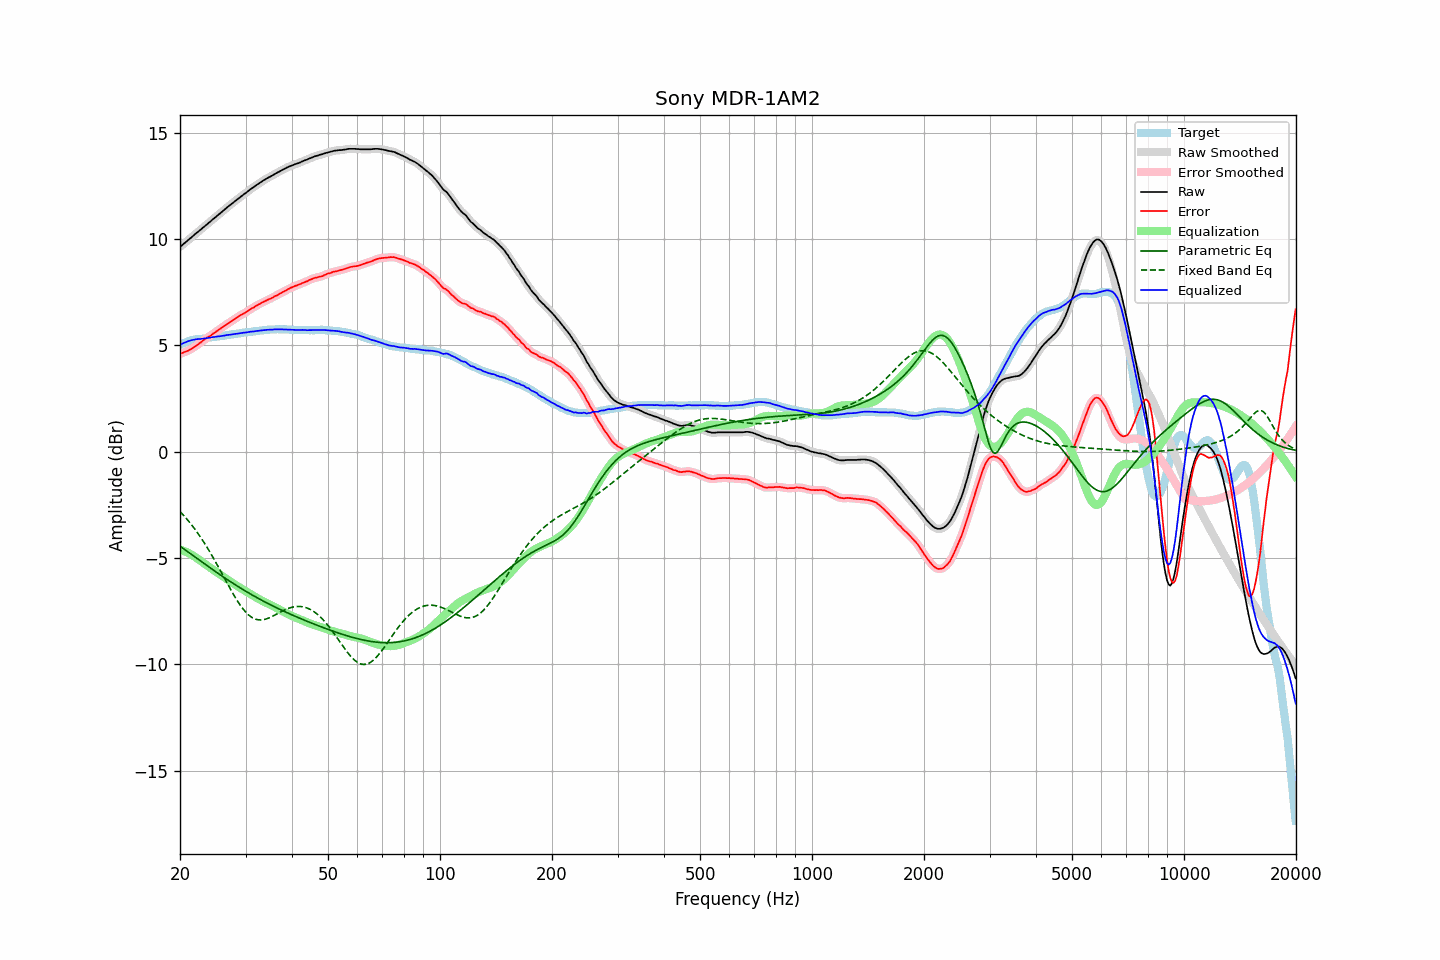

The file beside this chart, header and first rows:
frequency, raw, error, smoothed, error_smoothed, equalization, parametric_eq, fixed_band_eq, equalized_raw, equalized_smoothed, target
20.00, 9.62, 4.60, 9.62, 4.60, -4.60, -4.44, -2.81, 5.02, 5.02, 5.02
20.20, 9.68, 4.62, 9.69, 4.63, -4.63, -4.50, -2.89, 5.06, 5.06, 5.06
20.40, 9.75, 4.65, 9.75, 4.66, -4.65, -4.55, -2.97, 5.10, 5.10, 5.10
20.61, 9.81, 4.69, 9.81, 4.69, -4.68, -4.61, -3.06, 5.13, 5.13, 5.12
20.81, 9.87, 4.72, 9.88, 4.72, -4.72, -4.66, -3.14, 5.16, 5.16, 5.16
21.02, 9.94, 4.75, 9.94, 4.75, -4.75, -4.71, -3.23, 5.19, 5.19, 5.20
21.23, 10.00, 4.79, 10.00, 4.78, -4.79, -4.77, -3.32, 5.21, 5.21, 5.22
21.44, 10.06, 4.83, 10.07, 4.83, -4.83, -4.82, -3.42, 5.23, 5.24, 5.24
21.66, 10.13, 4.88, 10.13, 4.88, -4.88, -4.88, -3.51, 5.26, 5.25, 5.26
21.87, 10.19, 4.93, 10.20, 4.92, -4.92, -4.93, -3.61, 5.27, 5.27, 5.27
22.09, 10.26, 4.98, 10.26, 4.98, -4.98, -4.99, -3.72, 5.29, 5.28, 5.29
22.31, 10.32, 5.03, 10.32, 5.03, -5.03, -5.04, -3.82, 5.29, 5.29, 5.30
22.54, 10.38, 5.09, 10.38, 5.08, -5.09, -5.10, -3.93, 5.30, 5.30, 5.30
22.76, 10.44, 5.14, 10.45, 5.14, -5.14, -5.15, -4.04, 5.30, 5.30, 5.31
22.99, 10.51, 5.21, 10.51, 5.20, -5.20, -5.20, -4.16, 5.31, 5.31, 5.31
23.22, 10.57, 5.26, 10.57, 5.26, -5.25, -5.26, -4.27, 5.32, 5.32, 5.32
23.45, 10.63, 5.31, 10.64, 5.31, -5.31, -5.31, -4.39, 5.33, 5.33, 5.32
23.69, 10.70, 5.37, 10.70, 5.36, -5.36, -5.37, -4.51, 5.34, 5.34, 5.33
23.92, 10.76, 5.41, 10.76, 5.41, -5.41, -5.42, -4.64, 5.35, 5.35, 5.35
24.16, 10.82, 5.45, 10.83, 5.46, -5.46, -5.47, -4.77, 5.36, 5.37, 5.37
24.40, 10.89, 5.51, 10.89, 5.51, -5.51, -5.53, -4.90, 5.38, 5.38, 5.38
24.65, 10.95, 5.57, 10.95, 5.56, -5.56, -5.58, -5.03, 5.39, 5.39, 5.38
24.89, 11.01, 5.61, 11.02, 5.62, -5.62, -5.63, -5.16, 5.40, 5.40, 5.40
25.14, 11.08, 5.67, 11.08, 5.67, -5.67, -5.68, -5.30, 5.41, 5.41, 5.41
25.39, 11.14, 5.72, 11.14, 5.72, -5.72, -5.74, -5.43, 5.42, 5.42, 5.42
25.65, 11.20, 5.77, 11.21, 5.78, -5.78, -5.79, -5.57, 5.43, 5.43, 5.43
25.91, 11.27, 5.83, 11.27, 5.83, -5.83, -5.84, -5.71, 5.44, 5.44, 5.44
26.16, 11.33, 5.88, 11.33, 5.88, -5.88, -5.89, -5.85, 5.45, 5.45, 5.45
26.43, 11.39, 5.93, 11.40, 5.93, -5.93, -5.94, -5.99, 5.46, 5.46, 5.46
26.69, 11.46, 5.98, 11.46, 5.99, -5.98, -5.99, -6.13, 5.48, 5.48, 5.48
26.96, 11.52, 6.03, 11.52, 6.03, -6.03, -6.04, -6.27, 5.49, 5.49, 5.49
27.23, 11.58, 6.09, 11.58, 6.08, -6.09, -6.09, -6.41, 5.50, 5.50, 5.50
27.50, 11.64, 6.13, 11.64, 6.13, -6.14, -6.14, -6.54, 5.51, 5.51, 5.52
27.77, 11.70, 6.19, 11.70, 6.18, -6.19, -6.19, -6.67, 5.52, 5.52, 5.52
28.05, 11.76, 6.23, 11.76, 6.23, -6.23, -6.24, -6.80, 5.53, 5.53, 5.53
28.33, 11.82, 6.29, 11.82, 6.28, -6.28, -6.28, -6.93, 5.54, 5.54, 5.53
28.62, 11.88, 6.33, 11.88, 6.33, -6.33, -6.33, -7.05, 5.55, 5.55, 5.55
28.90, 11.94, 6.38, 11.94, 6.38, -6.38, -6.38, -7.16, 5.57, 5.57, 5.56
29.19, 12.00, 6.43, 12.00, 6.43, -6.42, -6.43, -7.27, 5.58, 5.58, 5.57
29.48, 12.05, 6.46, 12.06, 6.47, -6.47, -6.47, -7.37, 5.58, 5.59, 5.59
29.78, 12.11, 6.51, 12.11, 6.51, -6.52, -6.52, -7.46, 5.60, 5.59, 5.60
30.08, 12.16, 6.55, 12.16, 6.56, -6.56, -6.56, -7.55, 5.60, 5.60, 5.61
30.38, 12.22, 6.61, 12.22, 6.61, -6.61, -6.61, -7.63, 5.61, 5.62, 5.62
30.68, 12.28, 6.66, 12.28, 6.66, -6.65, -6.65, -7.69, 5.63, 5.63, 5.63
30.99, 12.34, 6.71, 12.34, 6.70, -6.70, -6.70, -7.75, 5.64, 5.64, 5.63
31.30, 12.39, 6.75, 12.39, 6.75, -6.75, -6.74, -7.80, 5.65, 5.65, 5.64
31.61, 12.44, 6.78, 12.45, 6.79, -6.79, -6.78, -7.84, 5.65, 5.66, 5.66
31.93, 12.50, 6.84, 12.50, 6.84, -6.84, -6.82, -7.87, 5.67, 5.66, 5.66
32.24, 12.55, 6.88, 12.55, 6.88, -6.88, -6.87, -7.89, 5.67, 5.67, 5.67
32.57, 12.60, 6.92, 12.60, 6.92, -6.92, -6.91, -7.90, 5.68, 5.68, 5.68
32.89, 12.65, 6.96, 12.65, 6.96, -6.96, -6.95, -7.91, 5.69, 5.69, 5.70
33.22, 12.70, 7.01, 12.70, 7.00, -7.00, -6.99, -7.90, 5.70, 5.70, 5.70
33.55, 12.75, 7.04, 12.75, 7.04, -7.04, -7.03, -7.89, 5.71, 5.71, 5.71
33.89, 12.79, 7.08, 12.80, 7.08, -7.08, -7.07, -7.87, 5.72, 5.72, 5.71
34.23, 12.84, 7.11, 12.84, 7.12, -7.11, -7.11, -7.85, 5.73, 5.73, 5.73
34.57, 12.88, 7.15, 12.88, 7.15, -7.15, -7.15, -7.82, 5.73, 5.73, 5.73
34.92, 12.92, 7.19, 12.92, 7.18, -7.19, -7.18, -7.79, 5.73, 5.74, 5.74
35.27, 12.96, 7.22, 12.96, 7.22, -7.23, -7.22, -7.76, 5.74, 5.74, 5.74
35.62, 13.00, 7.26, 13.01, 7.26, -7.26, -7.26, -7.72, 5.74, 5.74, 5.74
35.97, 13.05, 7.31, 13.05, 7.30, -7.30, -7.30, -7.68, 5.75, 5.75, 5.74
... 635 more rows
